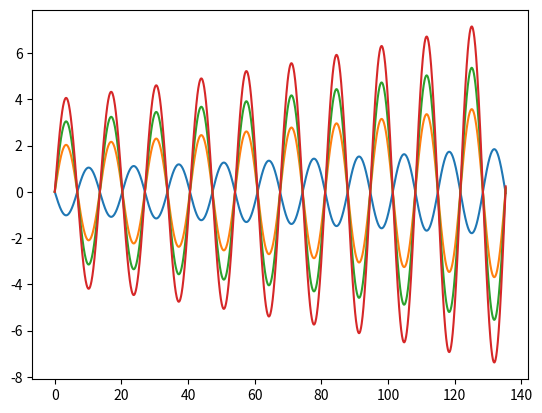

This chart was generated by the following Python code:
# -*- coding: utf-8 -*-
"""
Created on Thu Mar 28 10:00:35 2019

[redacted]
"""

import numpy as np
import matplotlib.pyplot as plt
from scipy.optimize import curve_fit

def exp_func(xi, Ai, wi, gi):
    return Ai * np.exp(1j*wi* xi).imag * np.exp(gi*xi)

if __name__ == '__main__':
    qi   = 1.602e-19                                # C
    mi   = 1.673e-27                                # kg

    B0   = 9.7e-9                                   # T
    wcyc = qi * B0 / mi                             # rad/s
    
    for A0 in [-1.0, 2.0, 3.0, 4.0]:
        #A0   = 1.0                                      # T?
        w0   = 0.5 * wcyc                               # rad/s
        gam0 = 0.01 * w0                                # rad/s
        
        revs  = 20.                                     # Revolutions to plot for 
        gyper = 2 * np.pi / wcyc                        # Gyperiod in seconds
        max_t = revs * gyper                            # Maximum time in seconds
        dt    = 0.01 * gyper                            # Timestep in seconds
            
        xdata = np.arange(0., max_t + dt, dt)           # Time array in seconds
        ydata = exp_func(xdata, A0, w0, gam0).real
        
        plt.plot(xdata, ydata)
    plt.show()
# =============================================================================
#     yn = ydata + np.random.normal(0, 1.5, ydata.shape[0])
#     popt, pcov = curve_fit(exp_func, xdata, yn, p0=[1.0, 0.5*wcyc, 0.0],
#                                                bounds=(0, [10.0, wcyc, wcyc]))
#     
#     new_wave   = exp_func(xdata, *popt)
#     
#     print(*popt)
#     plt.plot(xdata, yn)
#     plt.plot(xdata, new_wave)
# =============================================================================
